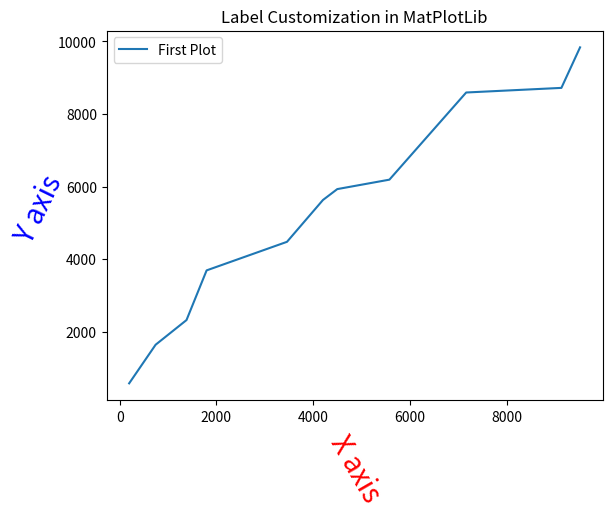

Write the Python code that produced this figure.
# Date 17-06-2021

import matplotlib.pyplot as plt

x = [743, 5578, 9135,  196, 9521,  4500, 1382, 1798,  4204, 3460, 7166]
y = [4478, 1642, 5931, 9837, 5631, 2322, 3691, 8593, 8720, 6191,  578]


x.sort()
y.sort()


plt.plot(x, y, label='First Plot')
plt.xlabel('X axis', color='r', size=20, rotation=300)
plt.ylabel('Y axis', color='b', size=20, rotation=64)
plt.title('Label Customization in MatPlotLib')
plt.legend()
plt.show()
